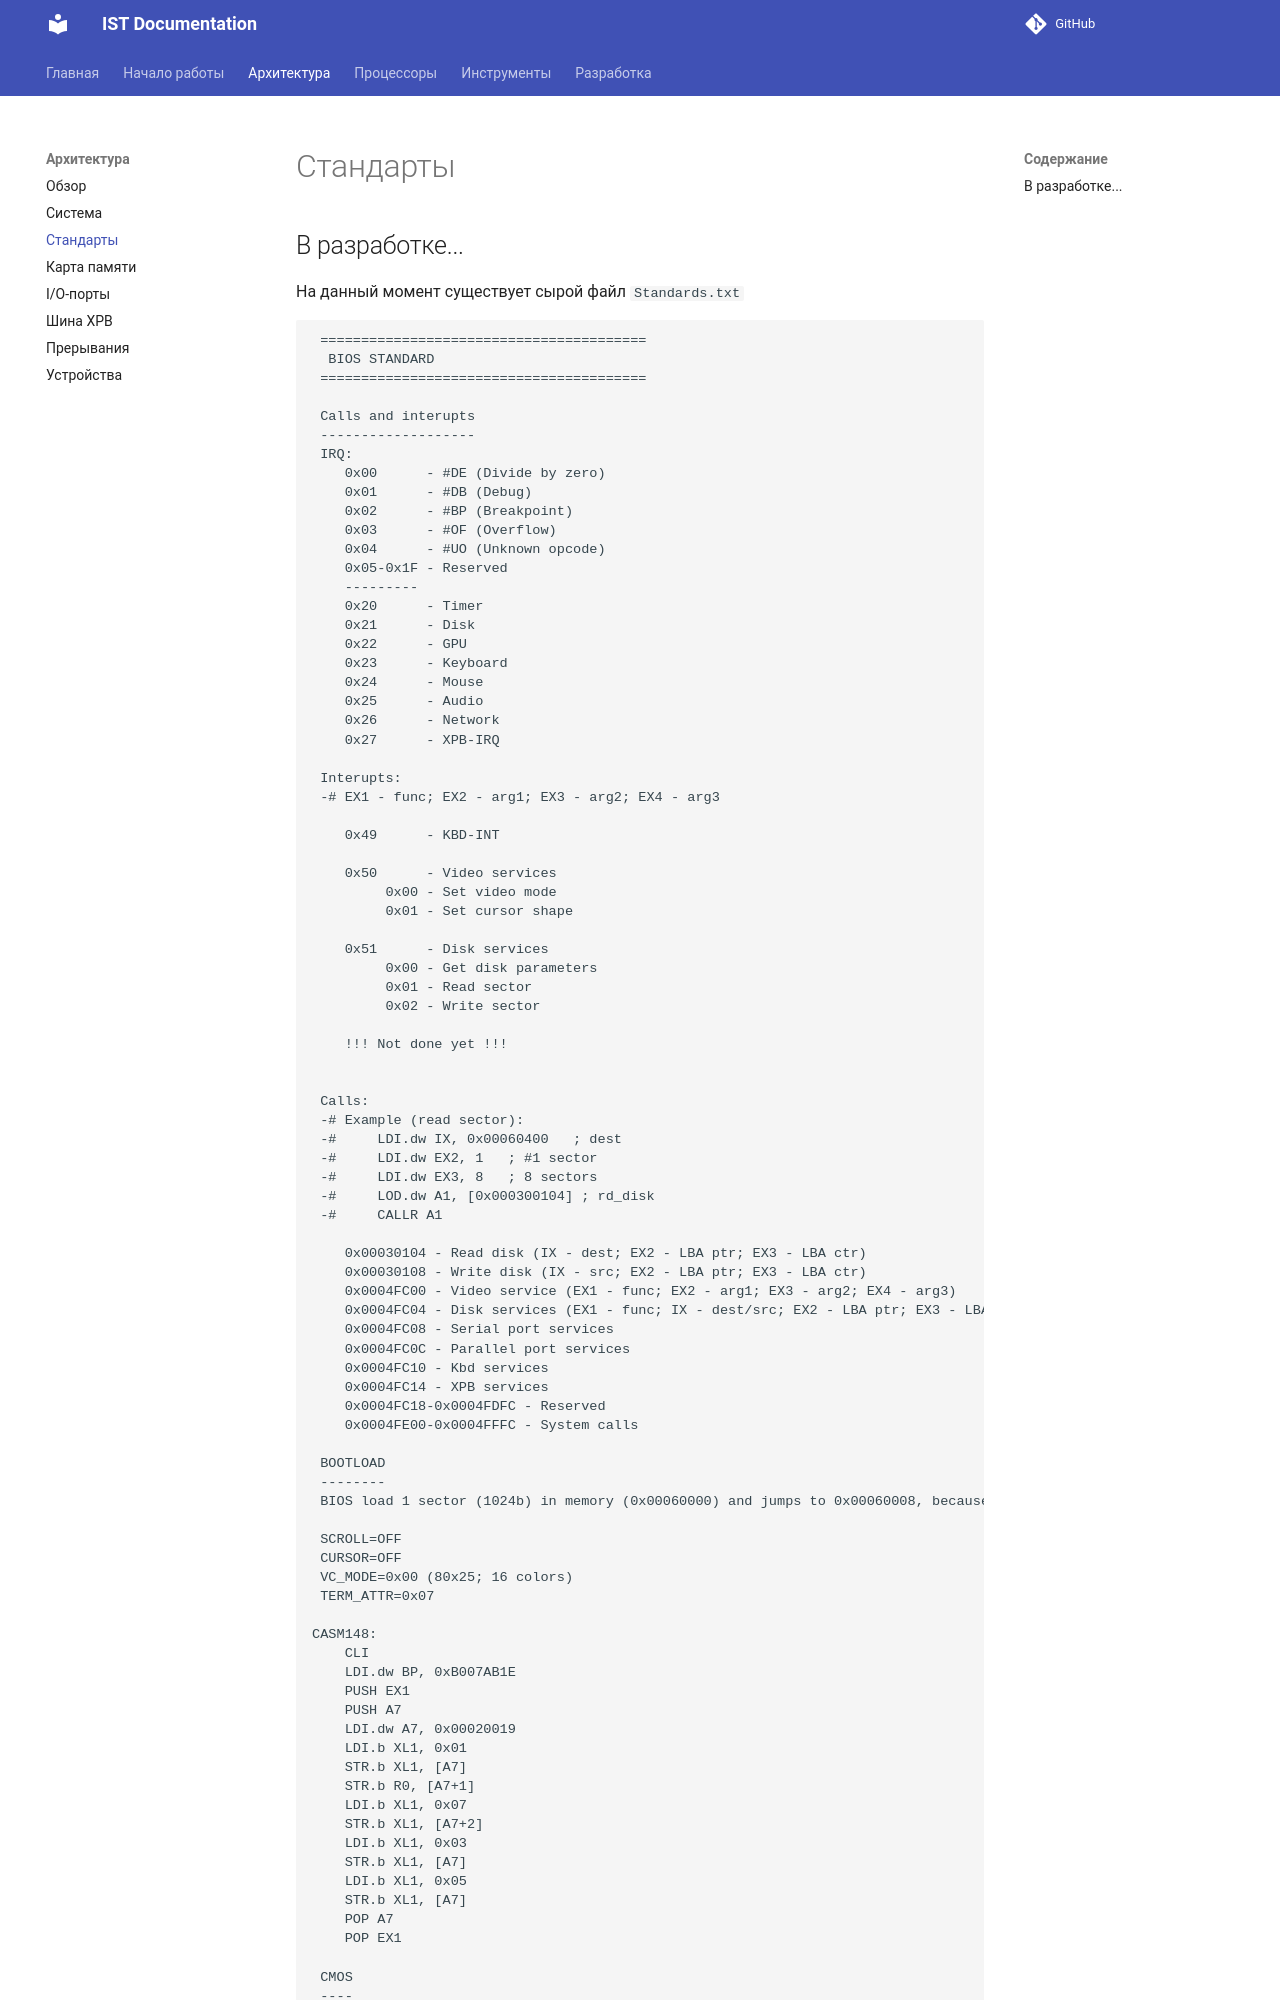

repository: TheCawa/IST · page: architecture/standards/index.html · generator: mkdocs

# Стандарты

##  В разработке...

На данный момент существует сырой файл `Standards.txt`

```text

 ========================================
  BIOS STANDARD
 ========================================
 
 Calls and interupts
 -------------------
 IRQ:
	0x00 	  - #DE (Divide by zero)
	0x01 	  - #DB (Debug)
	0x02 	  - #BP (Breakpoint)
	0x03	  - #OF (Overflow)
	0x04	  - #UO (Unknown opcode)
	0x05-0x1F - Reserved
	---------
	0x20	  - Timer
	0x21	  - Disk
	0x22	  - GPU
	0x23	  - Keyboard
	0x24	  - Mouse
	0x25	  - Audio
	0x26	  - Network
	0x27	  - XPB-IRQ
	
 Interupts:
 -#	EX1 - func; EX2 - arg1; EX3 - arg2; EX4 - arg3
 
	0x49	  - KBD-INT
	
	0x50	  - Video services
		 0x00 - Set video mode
		 0x01 - Set cursor shape
		 
	0x51	  - Disk services
		 0x00 - Get disk parameters
		 0x01 - Read sector
		 0x02 - Write sector
		 
	!!! Not done yet !!!
	
	
 Calls:
 -# Example (read sector):
 -# 	LDI.dw IX, 0x00060400 	; dest
 -# 	LDI.dw EX2, 1 	; #1 sector
 -#		LDI.dw EX3, 8 	; 8 sectors
 -#		LOD.dw A1, [0x000300104] ; rd_disk
 -#		CALLR A1
 
	0x00030104 - Read disk (IX - dest; EX2 - LBA ptr; EX3 - LBA ctr)
	0x00030108 - Write disk (IX - src; EX2 - LBA ptr; EX3 - LBA ctr)
	0x0004FC00 - Video service (EX1 - func; EX2 - arg1; EX3 - arg2; EX4 - arg3)
	0x0004FC04 - Disk services (EX1 - func; IX - dest/src; EX2 - LBA ptr; EX3 - LBA ctr)
	0x0004FC08 - Serial port services
	0x0004FC0C - Parallel port services
	0x0004FC10 - Kbd services
	0x0004FC14 - XPB services
	0x0004FC18-0x0004FDFC - Reserved
	0x0004FE00-0x0004FFFC - System calls
	
 BOOTLOAD
 --------
 BIOS load 1 sector (1024b) in memory (0x00060000) and jumps to 0x00060008, because 0x00060000-0x00060007 means signature
 
 SCROLL=OFF
 CURSOR=OFF
 VC_MODE=0x00 (80x25; 16 colors)
 TERM_ATTR=0x07
 
CASM148:
	CLI
	LDI.dw BP, 0xB007AB1E
	PUSH EX1
	PUSH A7
	LDI.dw A7, 0x00020019
	LDI.b XL1, 0x01
	STR.b XL1, [A7]
	STR.b R0, [A7+1]
	LDI.b XL1, 0x07
	STR.b XL1, [A7+2]
	LDI.b XL1, 0x03
	STR.b XL1, [A7]
	LDI.b XL1, 0x05
	STR.b XL1, [A7]
	POP A7
	POP EX1
	
 CMOS
 ----
 0x00010000-0x000103FF (1024b; 4 bytes per vector; 256 vectors) - IDT (Interupt descriptor table)
 0x00010400-0x000107FF (1024b; 4 bytes per vector; 256 vectors) - DLT (Device list table)
 0x00010800-0x00010DFF (1024b; 8 bytes per vector; 128 vectors) - DDL (Disk Drive list)
 0x00010C00-0x0001FFFF (62464b) - BIOS settings
 
 
 IDT vector: bytes 3-0 = service address
 DLT vector: byte #0 = Flags, byte #1 = Device class (Did), byte #2 = Vendor ID (Vid), byte #3 = ?
 DDL vector: bytes 3-0 = disk capacity (in sectors), byte #4 = Flags, bytes 5-7 = Reserved
 
 BIOS Settings (Example: FBIOS):
	-# Addr = Base:Offset
	-# Base = 0x00010C00
	
	Offset - Ending - Length - Type   - Name
	
	0x0000 - 0x001F - 32b
